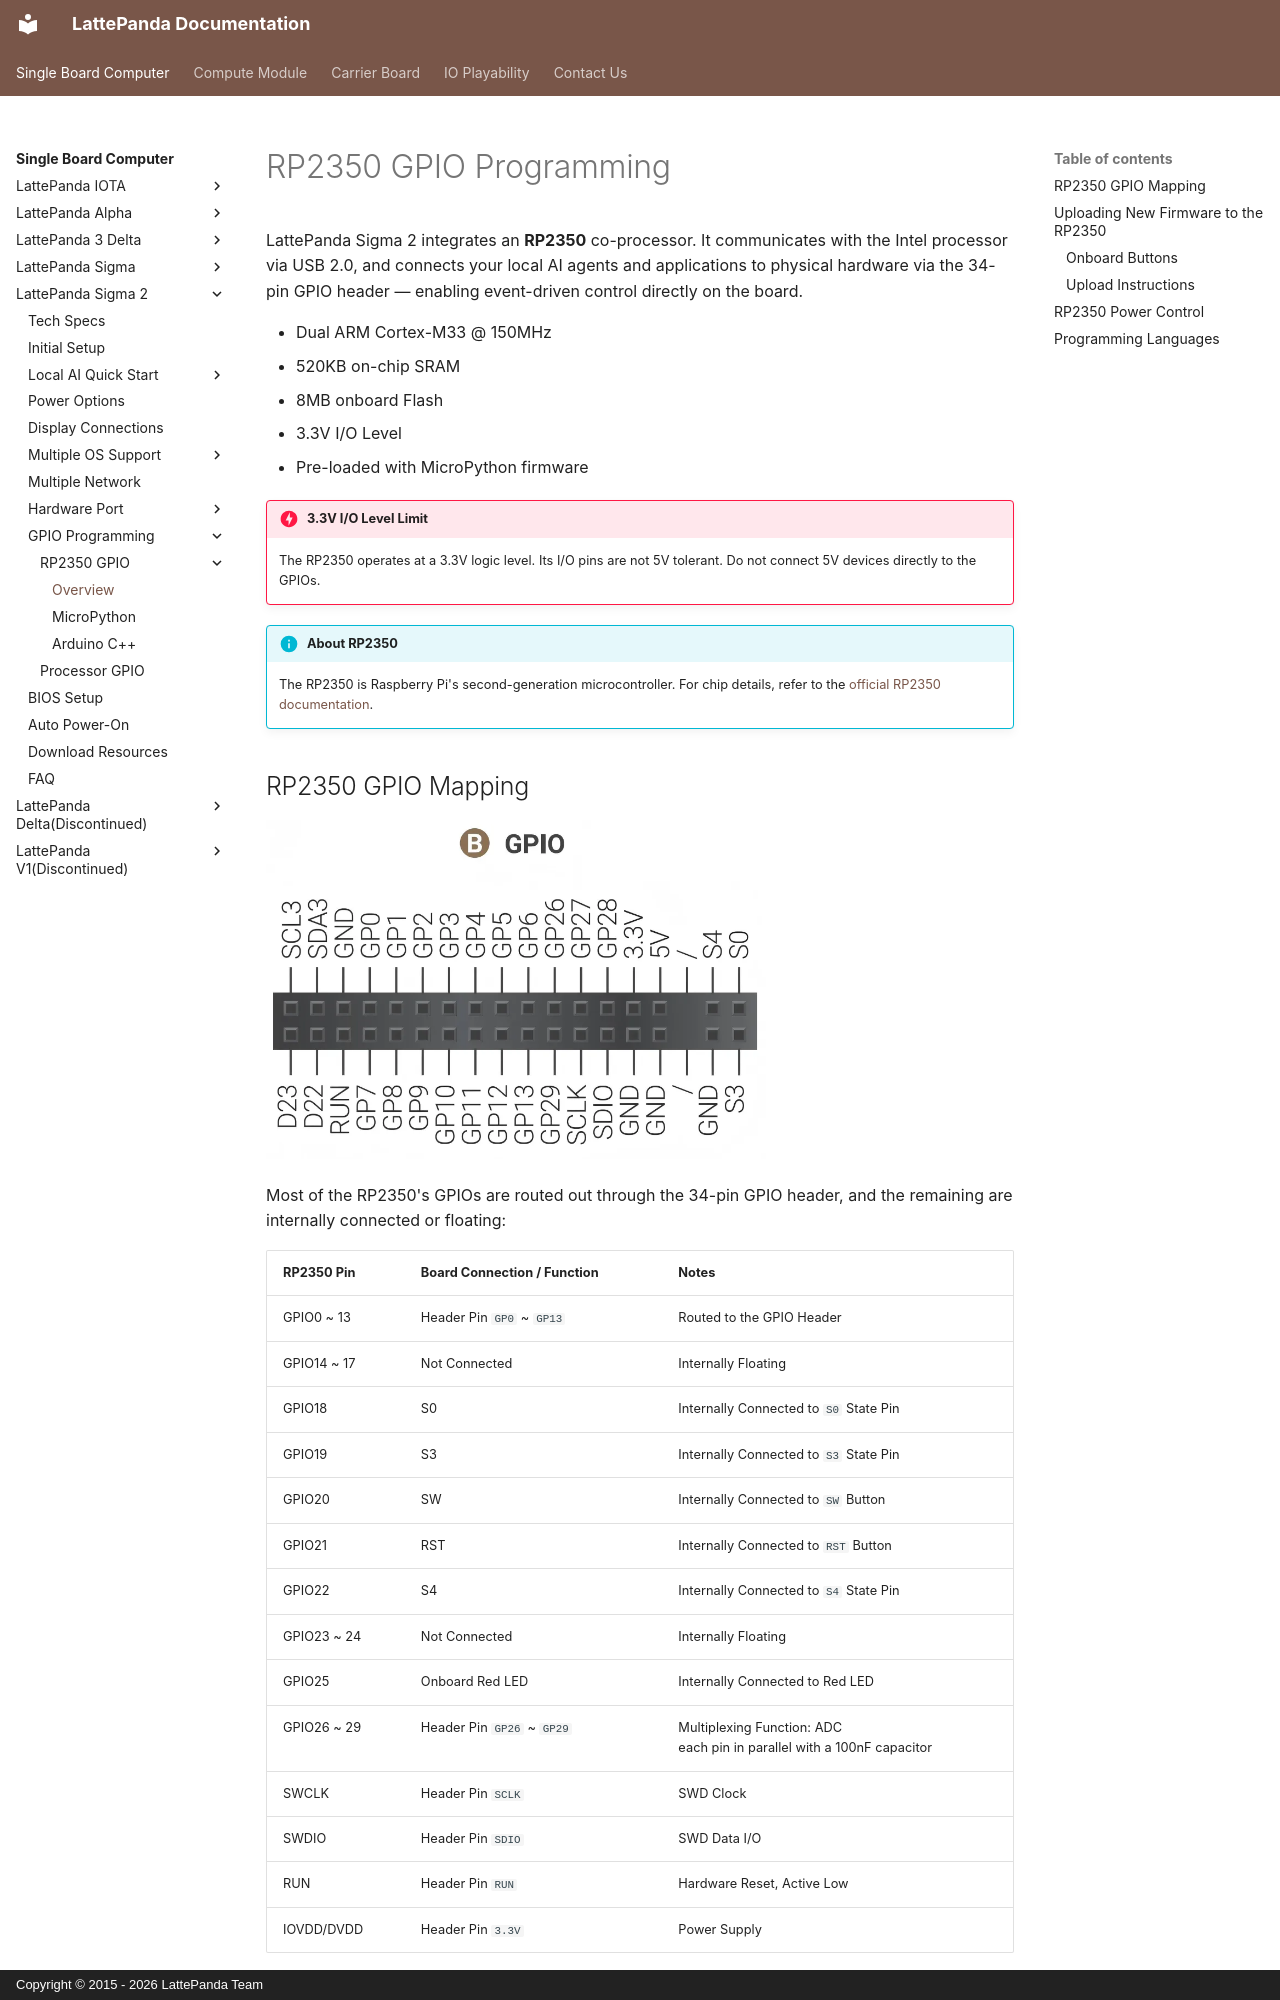

repository: LattePandaTeam/Docs · page: content/sigma2_edition/rp2350_programming/index.html · generator: mkdocs · copyright: Copyright © 2015 - 2026 LattePanda Team

# RP2350 GPIO Programming

LattePanda Sigma 2 integrates an **RP2350** co-processor. It communicates with the Intel processor via USB 2.0, and connects your local AI agents and applications to physical hardware via the 34-pin GPIO header — enabling event-driven control directly on the board.

- Dual ARM Cortex-M33 @ 150MHz
- 520KB on-chip SRAM
- 8MB onboard Flash
- 3.3V I/O Level
- Pre-loaded with MicroPython firmware

!!! danger "3.3V I/O Level Limit"
    The RP2350 operates at a 3.3V logic level. Its I/O pins are not 5V tolerant. Do not connect 5V devices directly to the GPIOs.

!!! info "About RP2350"
    The RP2350 is Raspberry Pi's second-generation microcontroller. For chip details, refer to the [official RP2350 documentation](https://www.raspberrypi.com/documentation/microcontrollers/silicon.html#rp2350).

## RP2350 GPIO Mapping

![pinout_gpio](../../assets/images/Sigma2/pinout_gpio.webp){width="500"}

Most of the RP2350's GPIOs are routed out through the 34-pin GPIO header, and the remaining are internally connected or floating: 

| RP2350 Pin | Board Connection / Function | Notes |
| :--------- | :-------------------------- | :---- |
| GPIO0 ~ 13 | Header Pin `GP0` ~ `GP13` | Routed to the GPIO Header |
| GPIO14 ~ 17 | Not Connected | Internally Floating |
| GPIO18 | S0 | Internally Connected to `S0` State Pin |
| GPIO19 | S3 | Internally Connected to `S3` State Pin |
| GPIO20 | SW | Internally Connected to `SW` Button |
| GPIO21 | RST | Internally Connected to `RST` Button |
| GPIO22 | S4 | Internally Connected to `S4` State Pin |
| GPIO23 ~ 24 | Not Connected | Internally Floating |
| GPIO25 | Onboard Red LED | Internally Connected to Red LED |
| GPIO26 ~ 29 | Header Pin `GP26` ~ `GP29` | Multiplexing Function: ADC<br>each pin in parallel with a 100nF capacitor |
| SWCLK | Header Pin `SCLK` | SWD Clock |
| SWDIO | Header Pin `SDIO` | SWD Data I/O |
| RUN | Header Pin `RUN` | Hardware Reset, Active Low |
| IOVDD/DVDD | Header Pin `3.3V` | Power Supply |

!!! note
    GPIO26 to GPIO29 of the RP2350 can be muxed as ADC input. To ensure stable ADC sampling values, these pins are paralleled with 100nF capacitors, which can affect rapidly changing signals such as I2C. If using I2C, please avoid these four GPIO pins and choose alternative GPIO pins instead.
